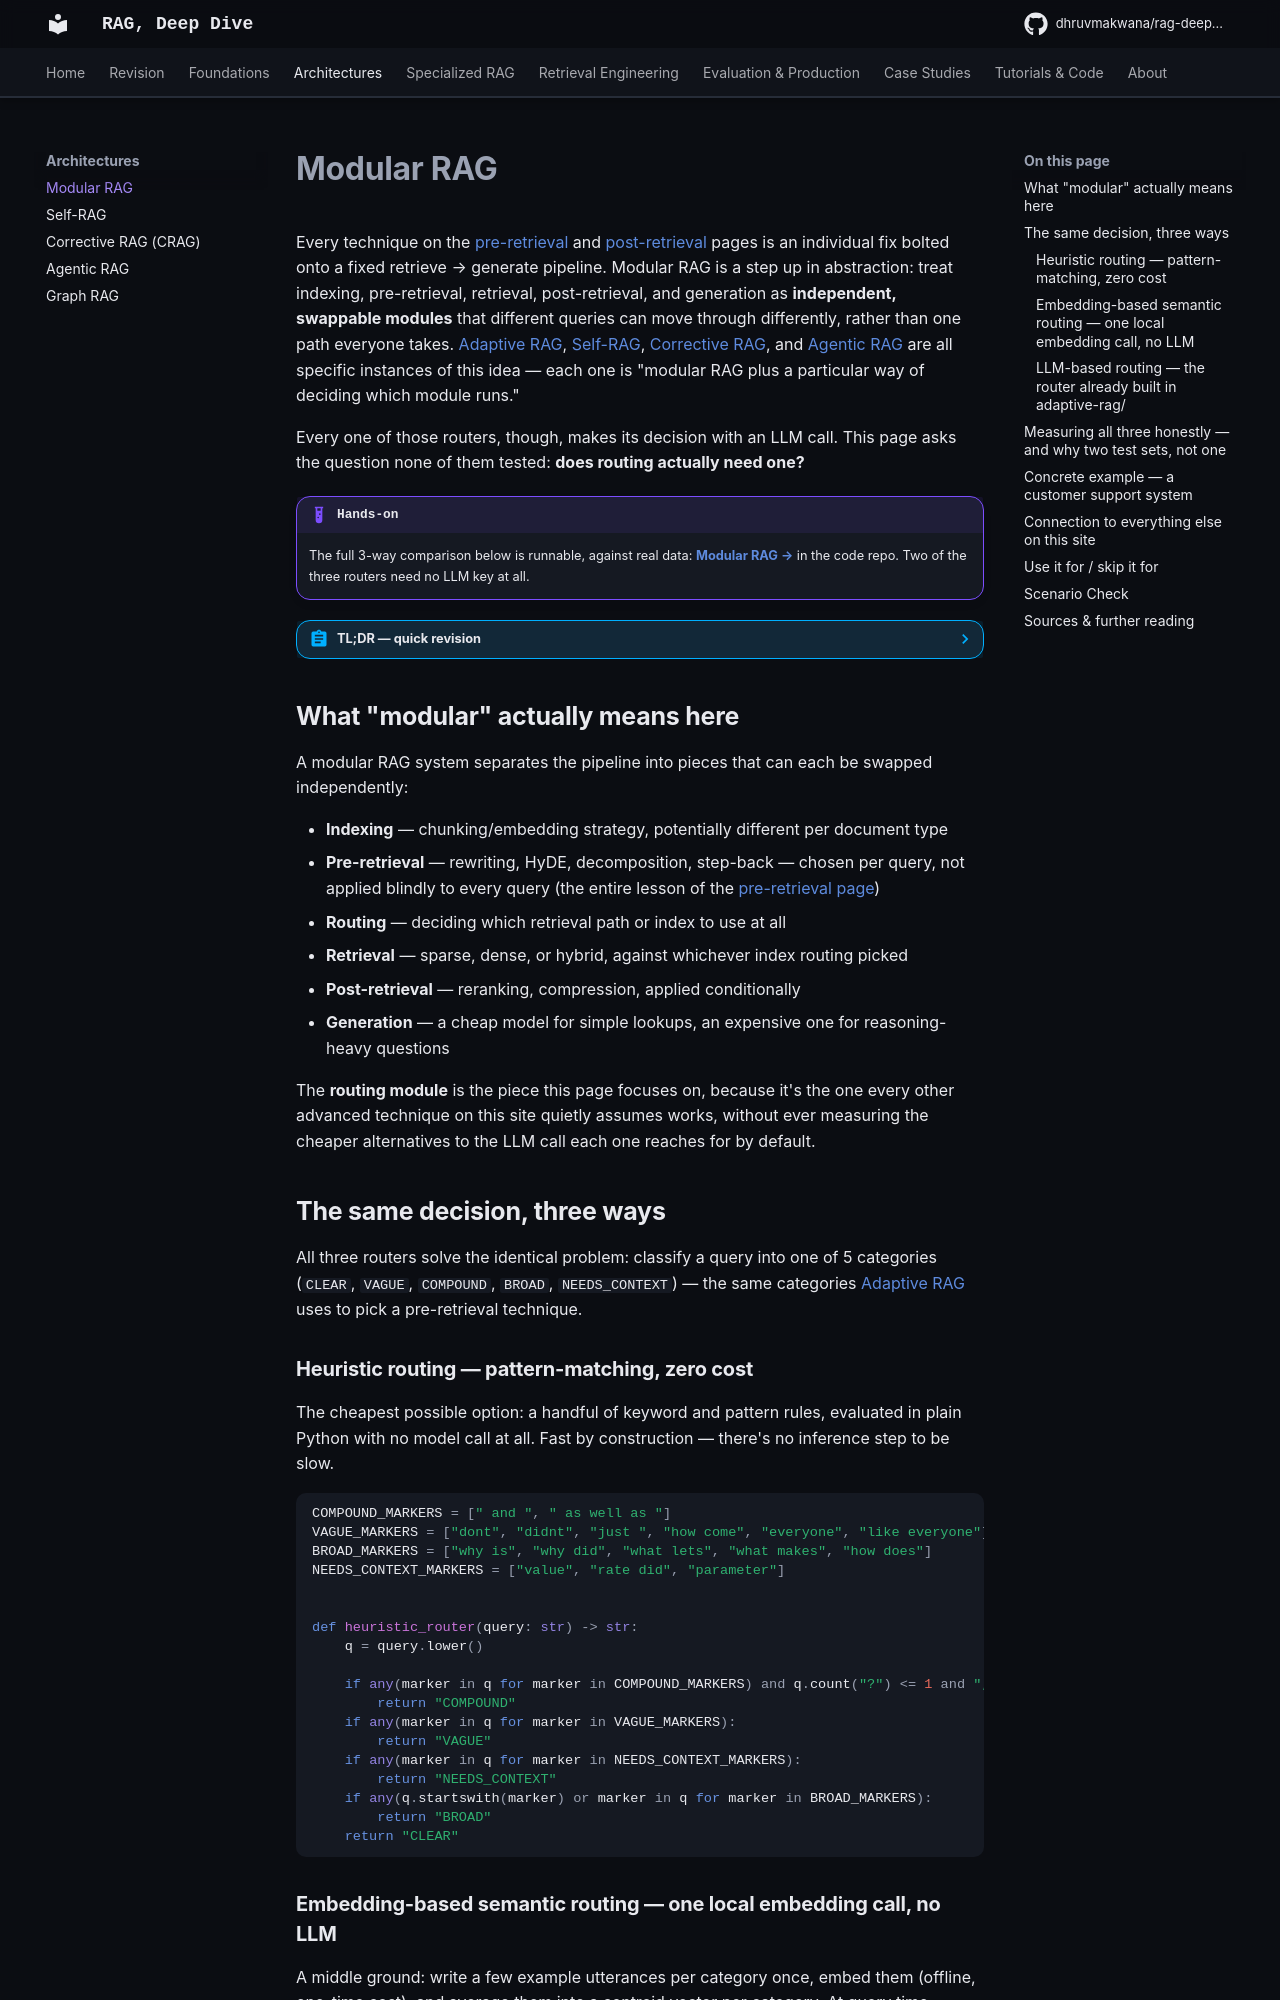

repository: DhruvMakwana/rag-deep-dive · page: modular-rag/index.html · generator: mkdocs

# Modular RAG

Every technique on the [pre-retrieval](advanced-rag-pre-retrieval.md) and [post-retrieval](advanced-rag-post-retrieval.md) pages is an individual fix bolted onto a fixed retrieve → generate pipeline. Modular RAG is a step up in abstraction: treat indexing, pre-retrieval, retrieval, post-retrieval, and generation as **independent, swappable modules** that different queries can move through differently, rather than one path everyone takes. [Adaptive RAG](tutorials/advanced-rag-from-scratch.md), [Self-RAG](self-rag.md), [Corrective RAG](corrective-rag.md), and [Agentic RAG](agentic-rag.md) are all specific instances of this idea — each one is "modular RAG plus a particular way of deciding which module runs."

Every one of those routers, though, makes its decision with an LLM call. This page asks the question none of them tested: **does routing actually need one?**

!!! example "Hands-on"
    The full 3-way comparison below is runnable, against real data: [**Modular RAG →**](https://github.com/DhruvMakwana/rag-cookbook/tree/main/modular-rag) in the code repo. Two of the three routers need no LLM key at all.

??? abstract "TL;DR — quick revision"
    - **The same routing decision, built 3 ways**: keyword heuristics (no model call), embedding-based semantic routing (one local embedding call, no LLM), and the exact LLM router already built in [`adaptive-rag/`](https://github.com/DhruvMakwana/rag-cookbook/tree/main/adaptive-rag)
    - **Measured on two separate sets, deliberately**: a "design set" (the queries the heuristic rules were written looking at) and a genuinely held-out set (written *without* looking at those rules) — because a router's accuracy on the queries it was tuned against tells you almost nothing about how it'll do on the next query someone actually asks
    - **The heuristic router's accuracy collapses from 1.00 to 0.40** moving from the design set to held-out phrasing — real, measured brittleness, not a hypothetical caveat about rule-based systems
    - **The embedding-based router is the more honest number**: 0.67 → 0.80 across the same two sets — roughly consistent, because it was never fit to either one
    - **The LLM router is the only one both accurate and consistent everywhere** — 1.00 on both sets — at roughly 30-1500x the latency of the other two, and a real per-call cost they don't have

## What "modular" actually means here

A modular RAG system separates the pipeline into pieces that can each be swapped independently:

- **Indexing** — chunking/embedding strategy, potentially different per document type
- **Pre-retrieval** — rewriting, HyDE, decomposition, step-back — chosen per query, not applied blindly to every query (the entire lesson of the [pre-retrieval page](advanced-rag-pre-retrieval.md))
- **Routing** — deciding which retrieval path or index to use at all
- **Retrieval** — sparse, dense, or hybrid, against whichever index routing picked
- **Post-retrieval** — reranking, compression, applied conditionally
- **Generation** — a cheap model for simple lookups, an expensive one for reasoning-heavy questions

The **routing module** is the piece this page focuses on, because it's the one every other advanced technique on this site quietly assumes works, without ever measuring the cheaper alternatives to the LLM call each one reaches for by default.

## The same decision, three ways

All three routers solve the identical problem: classify a query into one of 5 categories (`CLEAR`, `VAGUE`, `COMPOUND`, `BROAD`, `NEEDS_CONTEXT`) — the same categories [Adaptive RAG](tutorials/advanced-rag-from-scratch.md#3-the-router) uses to pick a pre-retrieval technique.

### Heuristic routing — pattern-matching, zero cost

The cheapest possible option: a handful of keyword and pattern rules, evaluated in plain Python with no model call at all. Fast by construction — there's no inference step to be slow.

```python
--8<-- "snippets/rag-cookbook/modular-rag/modular_rag_docs.py:heuristic"
```

### Embedding-based semantic routing — one local embedding call, no LLM

A middle ground: write a few example utterances per category once, embed them (offline, one-time cost), and average them into a centroid vector per category. At query time, embed the incoming query and route to whichever centroid it's closest to by cosine similarity — no LLM call anywhere in this path, just the same embedding model already used for retrieval.

```python
--8<-- "snippets/rag-cookbook/modular-rag/modular_rag_docs.py:embedding"
```
